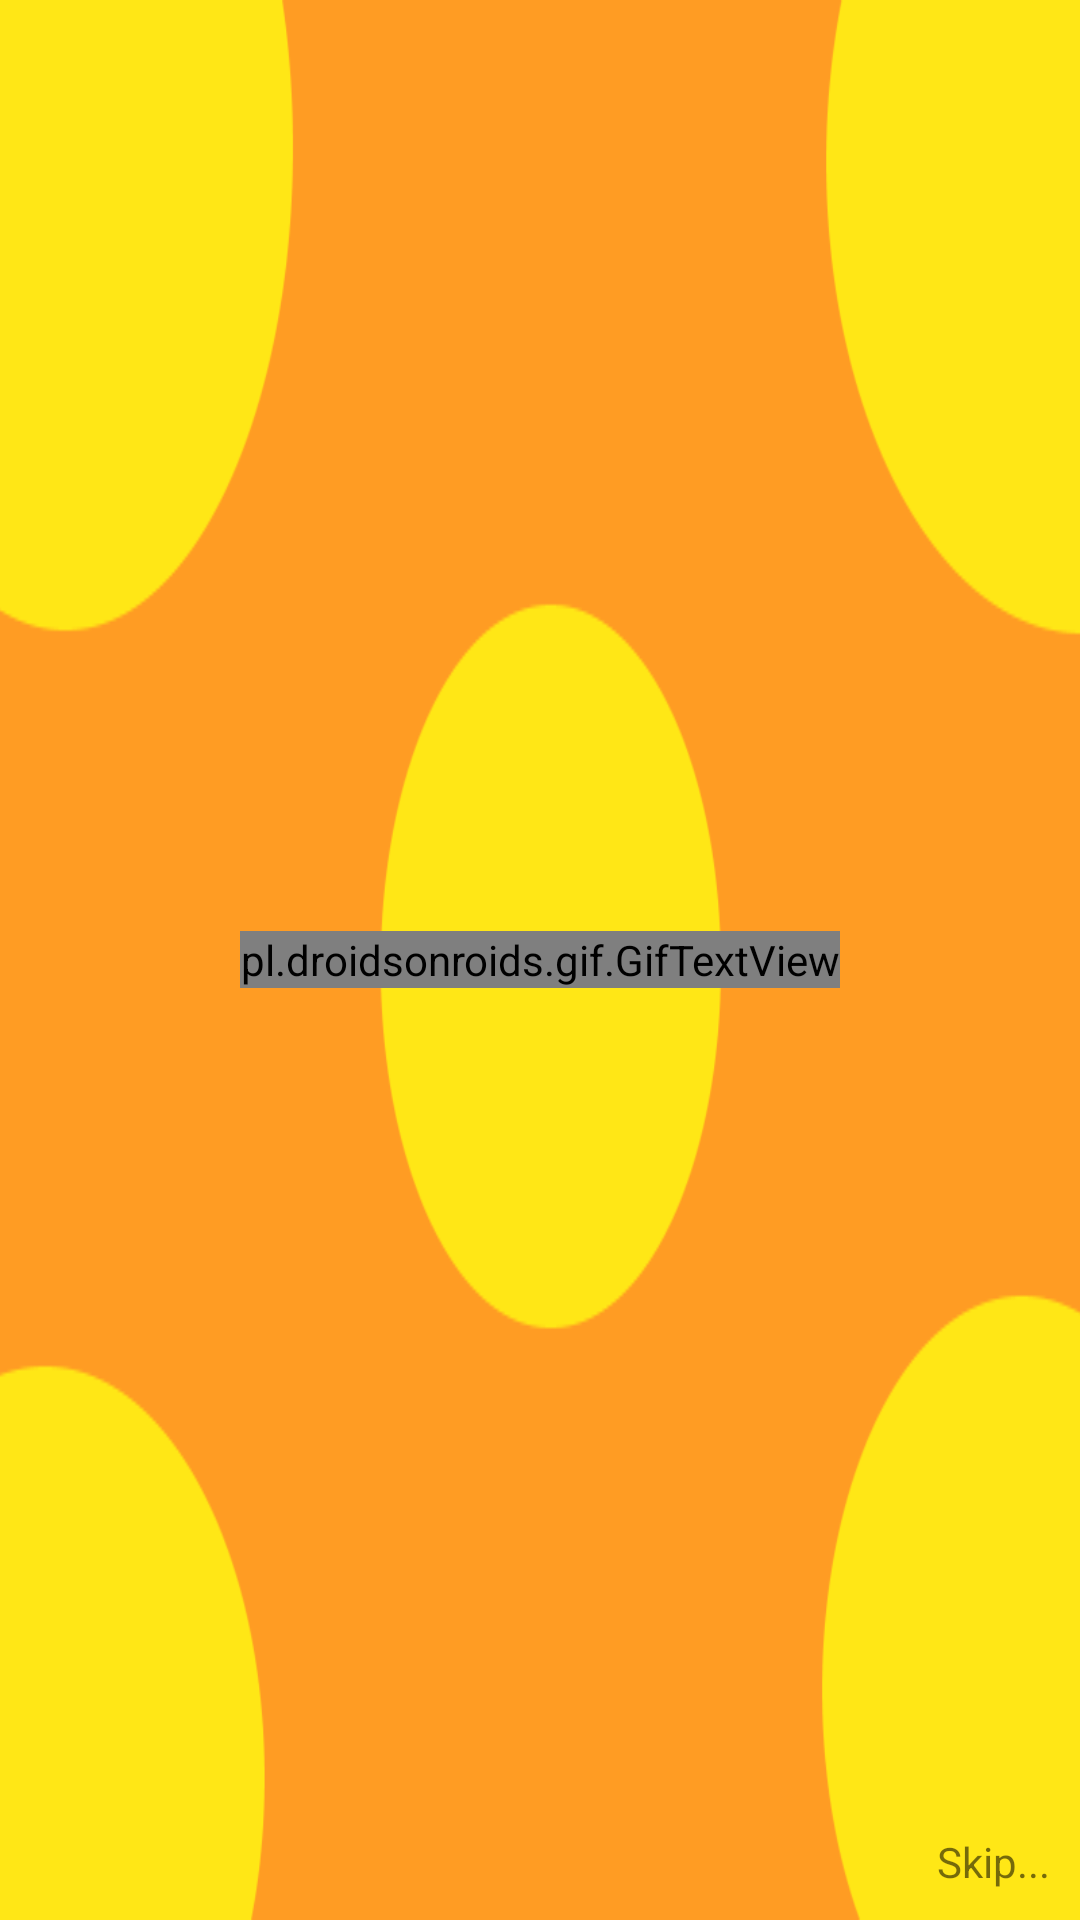

Here is an Android app screen rendered from its layout file. Give the layout XML and the strings, colors and styles it references.
<!-- AndroidManifest.xml: application theme AppTheme -->
<!-- res/layout/activity_splash.xml -->
<?xml version="1.0" encoding="utf-8"?>
<RelativeLayout xmlns:android="http://schemas.android.com/apk/res/android"
    xmlns:app="http://schemas.android.com/apk/res-auto"
    xmlns:tools="http://schemas.android.com/tools"
    android:layout_width="match_parent"
    android:layout_height="match_parent"
    tools:context="com.example.jimmy.mushroomseeker.SplashActivity">

    <pl.droidsonroids.gif.GifTextView
        android:layout_width="wrap_content"
        android:layout_height="wrap_content"
        android:layout_centerInParent="true"
        android:background="@drawable/mushroom"
        />

    <TextView
        android:id="@+id/tvSkip"
        android:text="@string/skip"
        android:layout_margin="10dp"
        android:layout_alignParentRight="true"
        android:layout_alignParentBottom="true"
        android:layout_width="wrap_content"
        android:layout_height="wrap_content" />

</RelativeLayout>
<!-- resources referenced by this layout -->
<resources>
  <string name="skip">Skip...</string>
  <style name="AppTheme" parent="Theme.AppCompat.Light.NoActionBar">
          
          <item name="android:windowBackground">@drawable/mushroombackground</item>
          <item name="colorPrimary">@color/colorPrimary</item>
          <item name="colorPrimaryDark">@color/colorPrimaryDark</item>
          <item name="colorAccent">@color/colorAccent</item>
      </style>
  <!-- drawable mushroombackground: png bitmap (drawable, 7976 bytes) -->
  <!-- not gathered from this repository: default colours our renderer supplied (Android Studio template values) -->
  <color name="colorPrimary">#FF6200EE</color>
  <color name="colorPrimaryDark">#FF3700B3</color>
  <color name="colorAccent">#FF03DAC5</color>
</resources>
